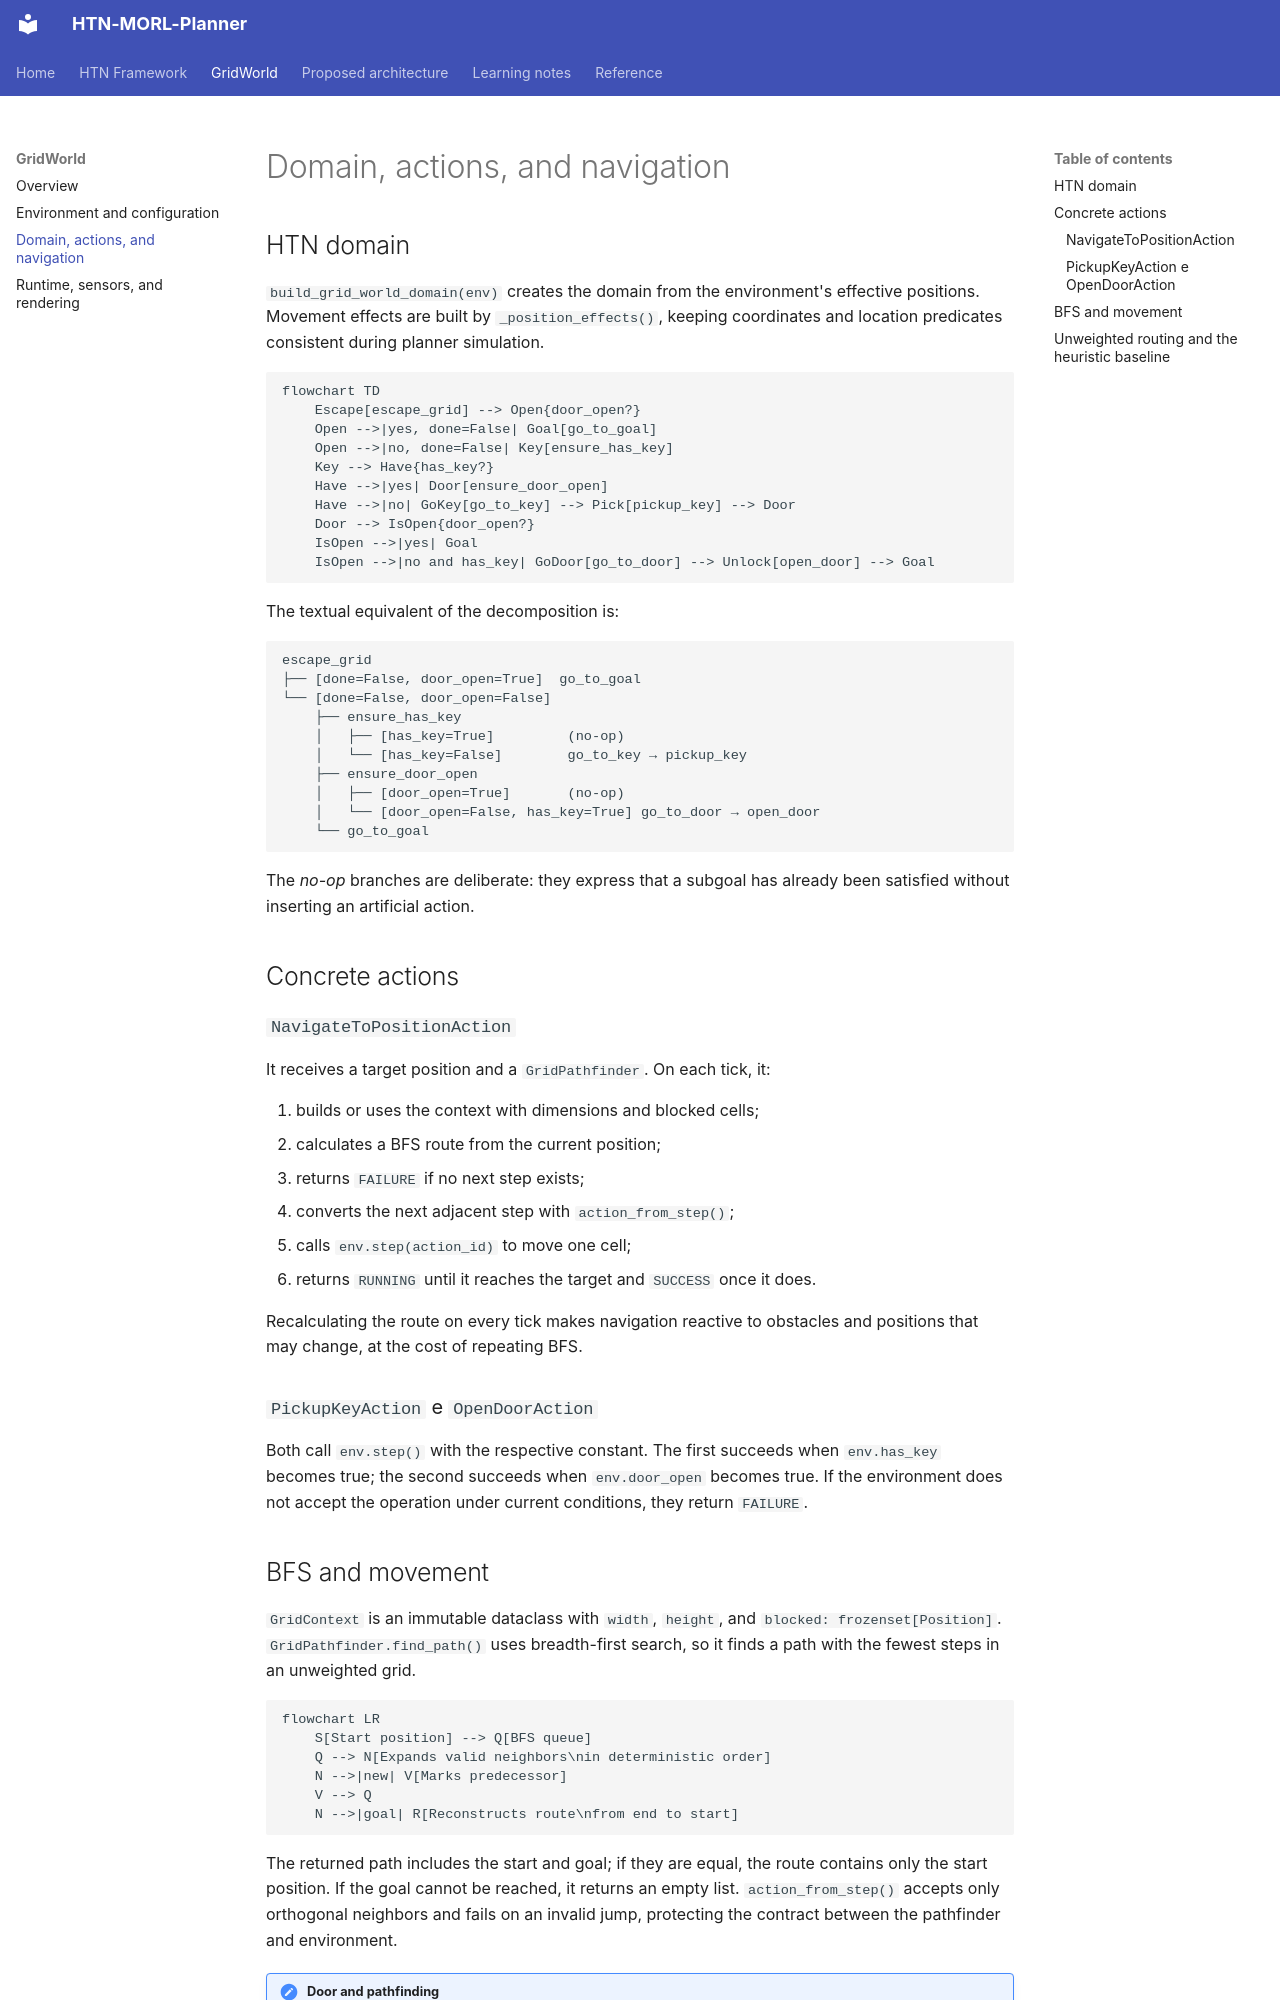

repository: AndersonGACFilho/htn-morl-agent · page: grid-world/domain-and-actions/index.html · generator: mkdocs

# Domain, actions, and navigation

## HTN domain

`build_grid_world_domain(env)` creates the domain from the environment's effective positions. Movement effects are built by `_position_effects()`, keeping coordinates and location predicates consistent during planner simulation.

```mermaid
flowchart TD
    Escape[escape_grid] --> Open{door_open?}
    Open -->|yes, done=False| Goal[go_to_goal]
    Open -->|no, done=False| Key[ensure_has_key]
    Key --> Have{has_key?}
    Have -->|yes| Door[ensure_door_open]
    Have -->|no| GoKey[go_to_key] --> Pick[pickup_key] --> Door
    Door --> IsOpen{door_open?}
    IsOpen -->|yes| Goal
    IsOpen -->|no and has_key| GoDoor[go_to_door] --> Unlock[open_door] --> Goal
```

The textual equivalent of the decomposition is:

```text
escape_grid
├── [done=False, door_open=True]  go_to_goal
└── [done=False, door_open=False]
    ├── ensure_has_key
    │   ├── [has_key=True]         (no-op)
    │   └── [has_key=False]        go_to_key → pickup_key
    ├── ensure_door_open
    │   ├── [door_open=True]       (no-op)
    │   └── [door_open=False, has_key=True] go_to_door → open_door
    └── go_to_goal
```

The *no-op* branches are deliberate: they express that a subgoal has already been satisfied without inserting an artificial action.

## Concrete actions

### `NavigateToPositionAction`

It receives a target position and a `GridPathfinder`. On each tick, it:

1. builds or uses the context with dimensions and blocked cells;
2. calculates a BFS route from the current position;
3. returns `FAILURE` if no next step exists;
4. converts the next adjacent step with `action_from_step()`;
5. calls `env.step(action_id)` to move one cell;
6. returns `RUNNING` until it reaches the target and `SUCCESS` once it does.

Recalculating the route on every tick makes navigation reactive to obstacles and positions that may change, at the cost of repeating BFS.

### `PickupKeyAction` e `OpenDoorAction`

Both call `env.step()` with the respective constant. The first succeeds when `env.has_key` becomes true; the second succeeds when `env.door_open` becomes true. If the environment does not accept the operation under current conditions, they return `FAILURE`.

## BFS and movement

`GridContext` is an immutable dataclass with `width`, `height`, and `blocked: frozenset[Position]`. `GridPathfinder.find_path()` uses breadth-first search, so it finds a path with the fewest steps in an unweighted grid.

```mermaid
flowchart LR
    S[Start position] --> Q[BFS queue]
    Q --> N[Expands valid neighbors\nin deterministic order]
    N -->|new| V[Marks predecessor]
    V --> Q
    N -->|goal| R[Reconstructs route\nfrom end to start]
```

The returned path includes the start and goal; if they are equal, the route contains only the start position. If the goal cannot be reached, it returns an empty list. `action_from_step()` accepts only orthogonal neighbors and fails on an invalid jump, protecting the contract between the pathfinder and environment.

!!! note "Door and pathfinding"
    The domain decides when to open the door. The blocked-cell configuration supplied to navigation must remain consistent with the door's concrete state so the calculated path is executable.
